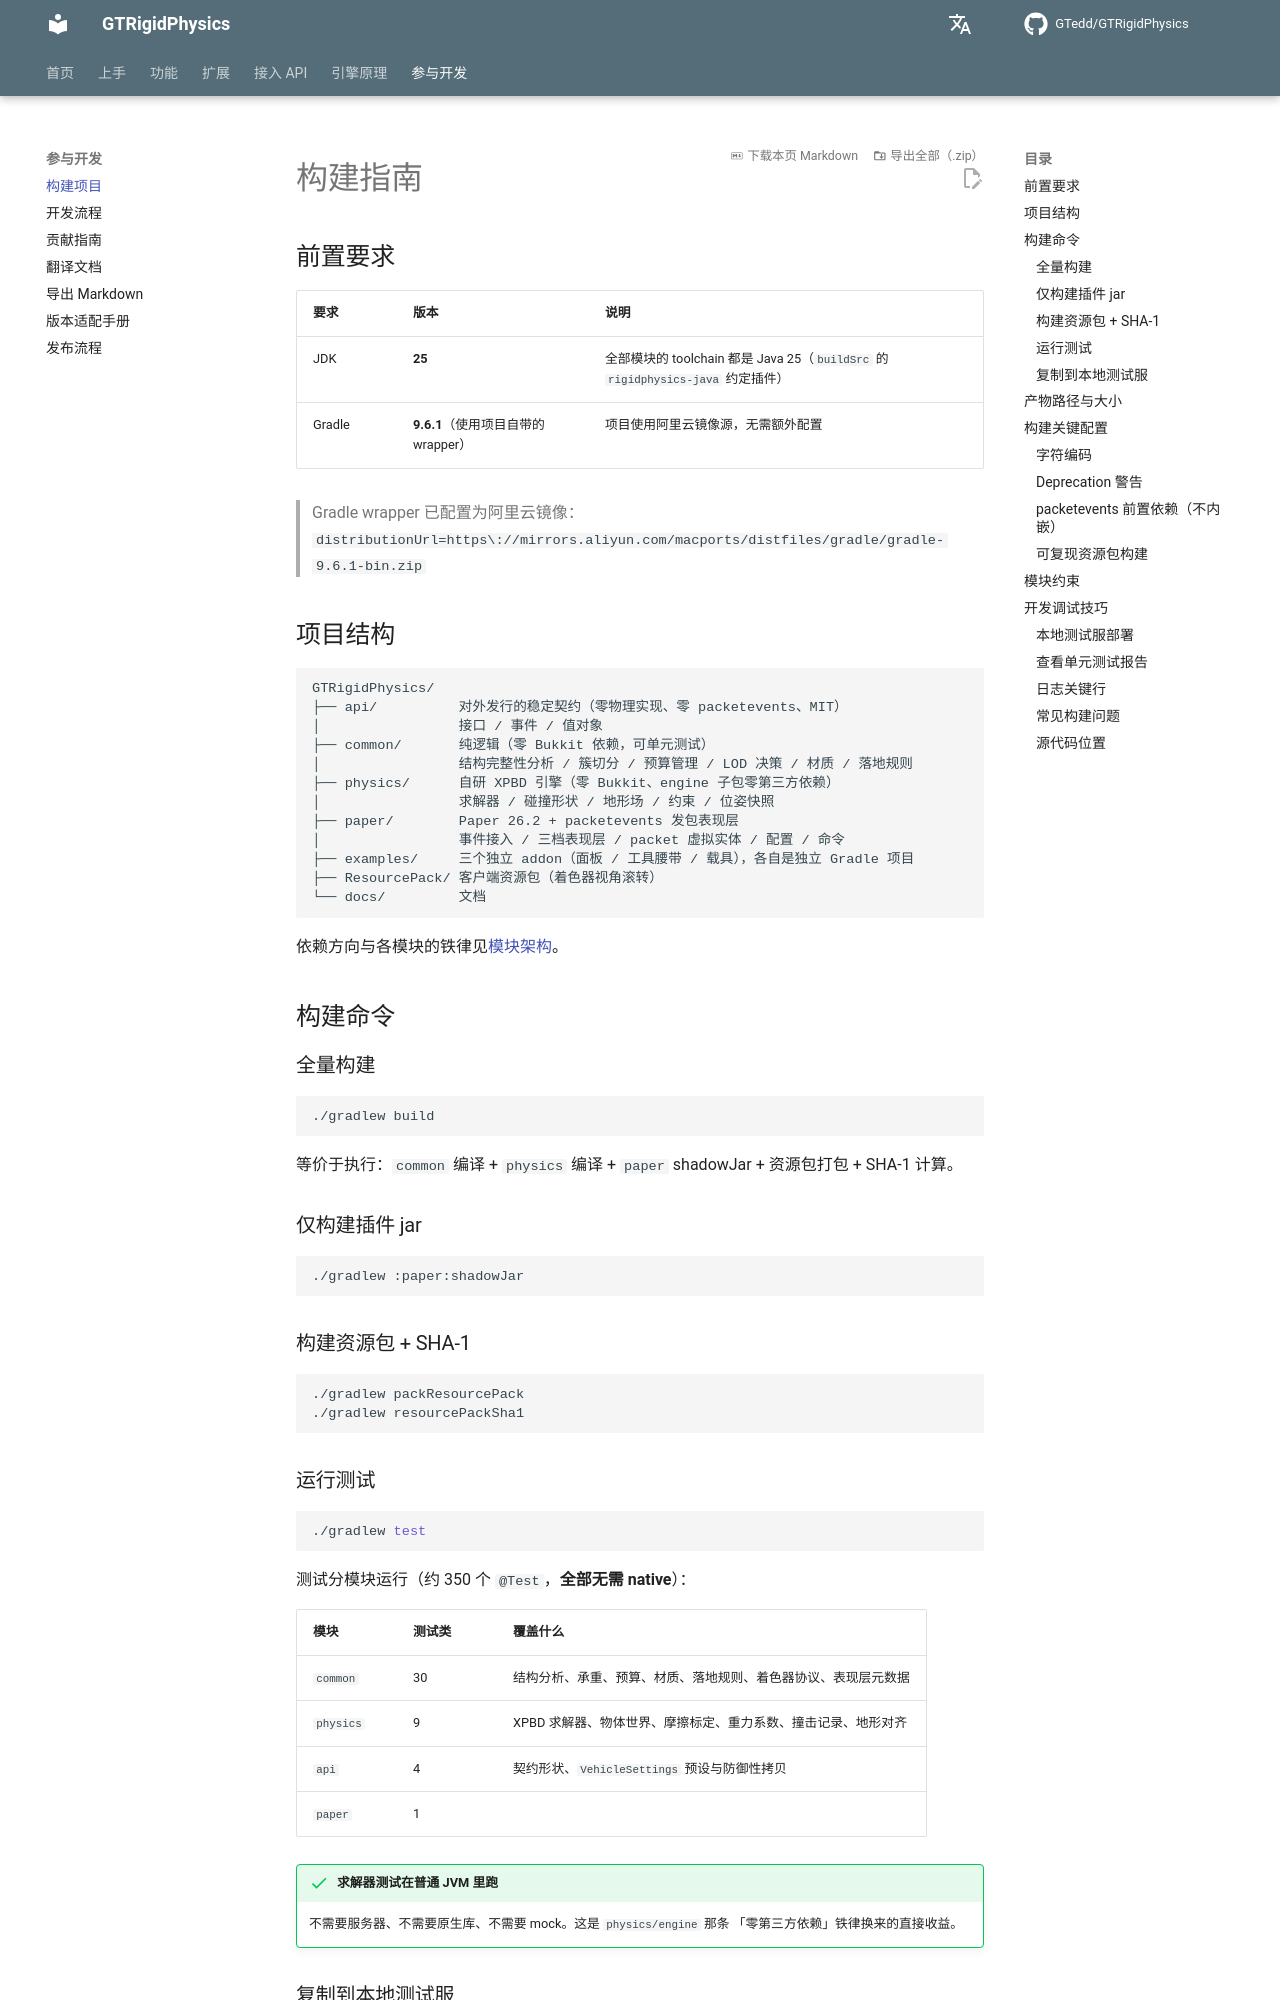

repository: GTedd/GTRigidPhysics · page: dev/build/index.html · generator: mkdocs

# 构建指南

## 前置要求

| 要求 | 版本 | 说明 |
|------|------|------|
| JDK | **25** | 全部模块的 toolchain 都是 Java 25（`buildSrc` 的 `rigidphysics-java` 约定插件） |
| Gradle | **9.6.1**（使用项目自带的 wrapper） | 项目使用阿里云镜像源，无需额外配置 |

> Gradle wrapper 已配置为阿里云镜像：`distributionUrl=https\://mirrors.aliyun.com/macports/distfiles/gradle/gradle-9.6.1-bin.zip`

## 项目结构

```
GTRigidPhysics/
├── api/          对外发行的稳定契约（零物理实现、零 packetevents、MIT）
│                 接口 / 事件 / 值对象
├── common/       纯逻辑（零 Bukkit 依赖，可单元测试）
│                 结构完整性分析 / 簇切分 / 预算管理 / LOD 决策 / 材质 / 落地规则
├── physics/      自研 XPBD 引擎（零 Bukkit、engine 子包零第三方依赖）
│                 求解器 / 碰撞形状 / 地形场 / 约束 / 位姿快照
├── paper/        Paper 26.2 + packetevents 发包表现层
│                 事件接入 / 三档表现层 / packet 虚拟实体 / 配置 / 命令
├── examples/     三个独立 addon（面板 / 工具腰带 / 载具），各自是独立 Gradle 项目
├── ResourcePack/ 客户端资源包（着色器视角滚转）
└── docs/         文档
```

依赖方向与各模块的铁律见[模块架构](../engine/module-architecture.md)。

## 构建命令

### 全量构建

```bash
./gradlew build
```

等价于执行：`common` 编译 + `physics` 编译 + `paper` shadowJar + 资源包打包 + SHA-1 计算。

### 仅构建插件 jar

```bash
./gradlew :paper:shadowJar
```

### 构建资源包 + SHA-1

```bash
./gradlew packResourcePack
./gradlew resourcePackSha1
```

### 运行测试

```bash
./gradlew test
```

测试分模块运行（约 350 个 `@Test`，**全部无需 native**）：

| 模块 | 测试类 | 覆盖什么 |
|---|---|---|
| `common` | 30 | 结构分析、承重、预算、材质、落地规则、着色器协议、表现层元数据 |
| `physics` | 9 | XPBD 求解器、物体世界、摩擦标定、重力系数、撞击记录、地形对齐 |
| `api` | 4 | 契约形状、`VehicleSettings` 预设与防御性拷贝 |
| `paper` | 1 | |

!!! success "求解器测试在普通 JVM 里跑"
    不需要服务器、不需要原生库、不需要 mock。这是 `physics/engine` 那条
    「零第三方依赖」铁律换来的直接收益。
